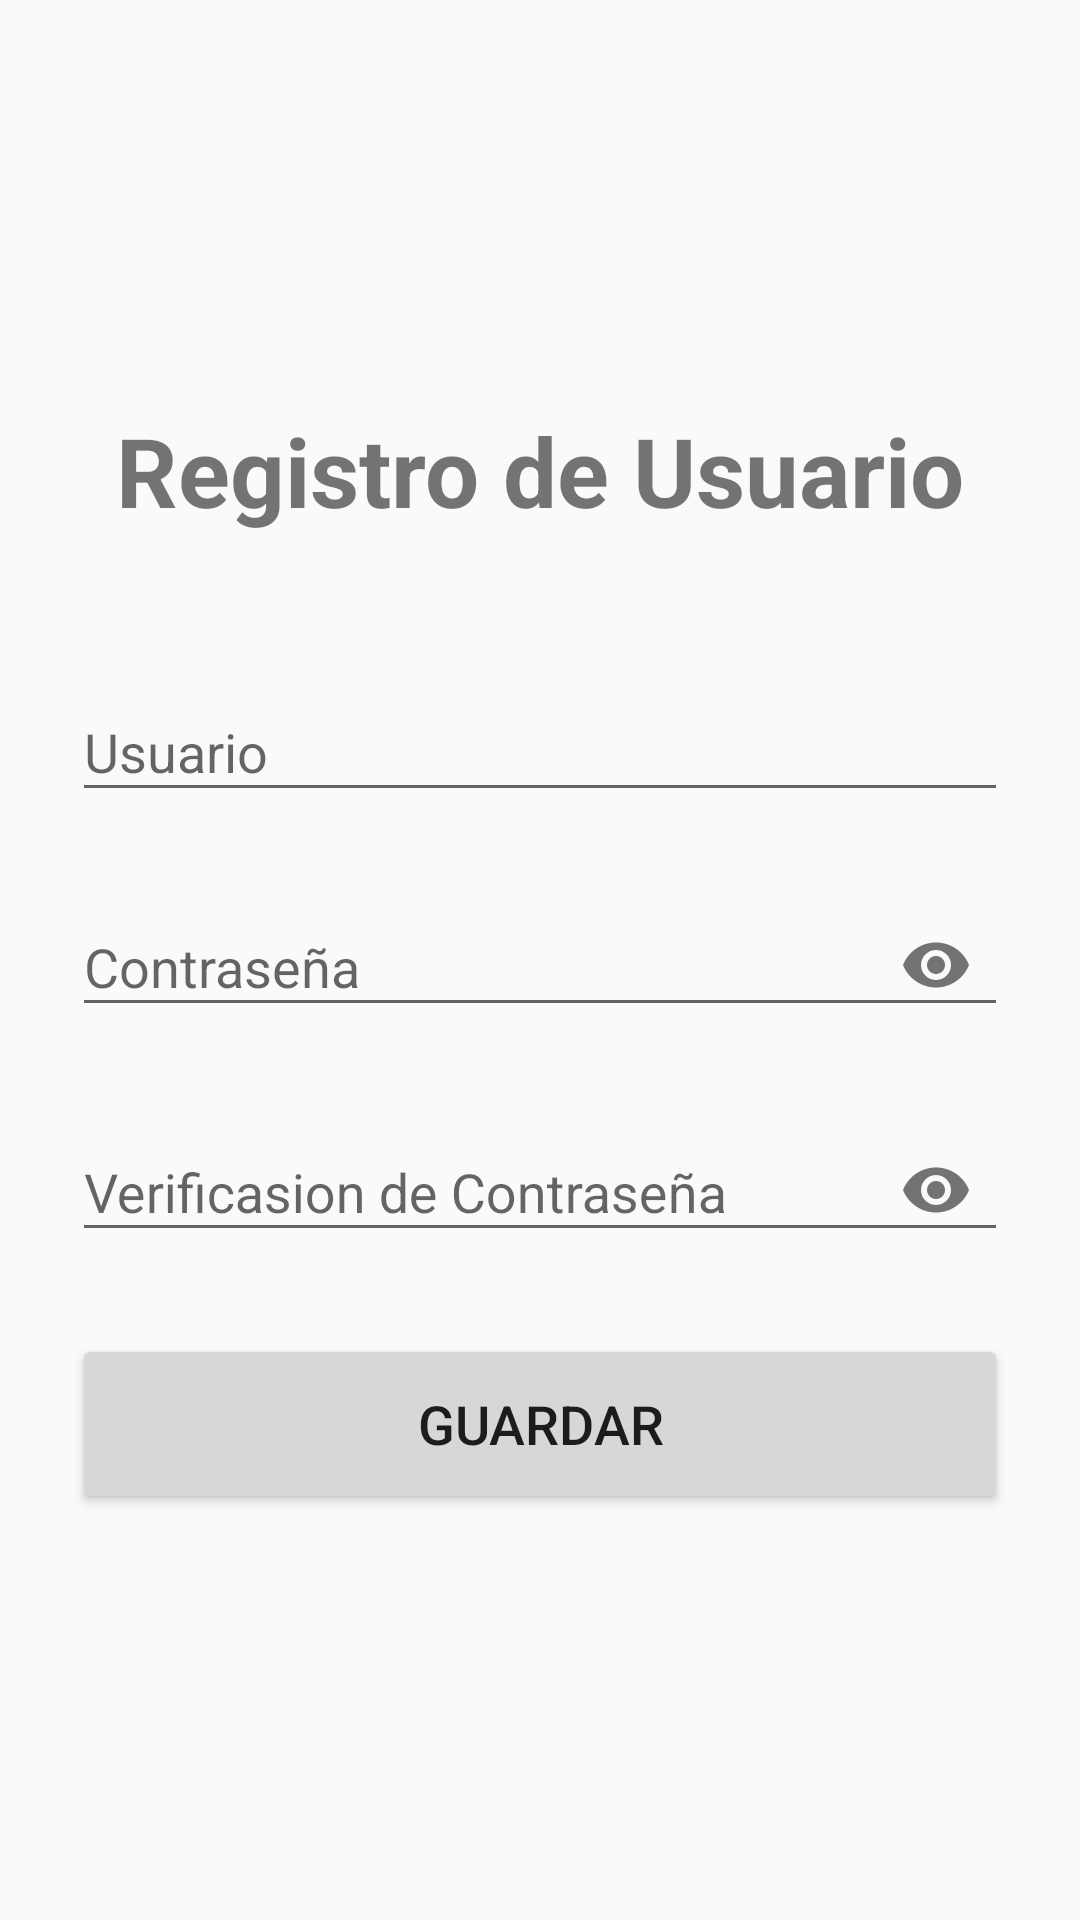

This screen was rendered from an Android layout file. Write that file and the resources it references.
<!-- AndroidManifest.xml: application theme Theme.MyApplicasion -->
<!-- res/layout/activity_registro.xml -->
<?xml version="1.0" encoding="utf-8"?>
<LinearLayout xmlns:android="http://schemas.android.com/apk/res/android"
    xmlns:app="http://schemas.android.com/apk/res-auto"
    xmlns:tools="http://schemas.android.com/tools"
    android:layout_width="match_parent"
    android:layout_height="match_parent"
    android:orientation="vertical"
    android:gravity="center"
    android:padding="24dp"
    tools:context=".RegistroActivity">

    <TextView
        android:layout_width="wrap_content"
        android:layout_height="wrap_content"
        android:text="Registro de Usuario"
        android:textSize="32sp"
        android:textStyle="bold"
        android:layout_marginBottom="40dp" />

    <com.google.android.material.textfield.TextInputLayout
        android:layout_width="match_parent"
        android:layout_height="wrap_content"
        android:layout_marginBottom="16dp"
        android:hint="Usuario">

        <com.google.android.material.textfield.TextInputEditText
            android:id="@+id/etUsuarioRegistro"
            android:layout_width="match_parent"
            android:layout_height="wrap_content"
            android:inputType="text" />
    </com.google.android.material.textfield.TextInputLayout>

    <com.google.android.material.textfield.TextInputLayout
        android:layout_width="match_parent"
        android:layout_height="wrap_content"
        android:layout_marginBottom="16dp"
        android:hint="Contraseña"
        app:passwordToggleEnabled="true">

        <com.google.android.material.textfield.TextInputEditText
            android:id="@+id/etPasswordRegistro"
            android:layout_width="match_parent"
            android:layout_height="wrap_content"
            android:inputType="textPassword" />
    </com.google.android.material.textfield.TextInputLayout>

    <com.google.android.material.textfield.TextInputLayout
        android:layout_width="match_parent"
        android:layout_height="wrap_content"
        android:layout_marginBottom="24dp"
        android:hint="Verificasion de Contraseña"
        app:passwordToggleEnabled="true">

        <com.google.android.material.textfield.TextInputEditText
            android:id="@+id/etRePasswordRegistro"
            android:layout_width="match_parent"
            android:layout_height="wrap_content"
            android:inputType="textPassword" />
    </com.google.android.material.textfield.TextInputLayout>

    <Button
        android:id="@+id/btnGuardar"
        android:layout_width="match_parent"
        android:layout_height="60dp"
        android:text="Guardar"
        android:textSize="18sp" />

</LinearLayout>
<!-- resources referenced by this layout -->
<resources>
  <style name="Theme.MyApplicasion" parent="Theme.AppCompat.Light.NoActionBar" />
</resources>
